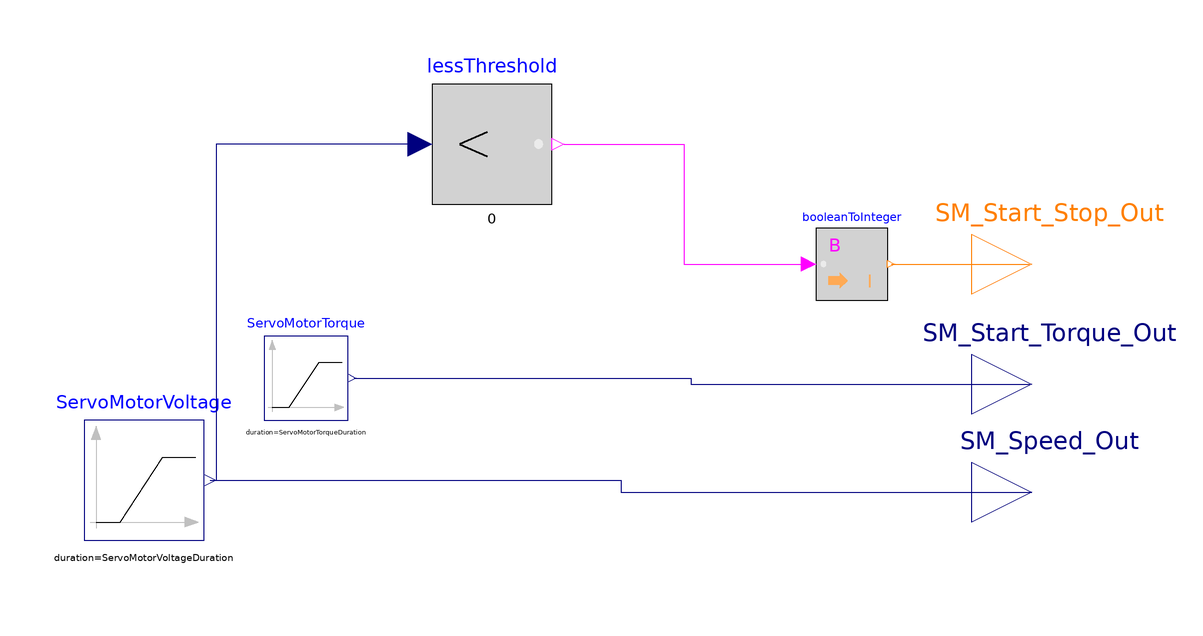

This picture is the connection diagram that the Modelica source below describes through its graphical annotations.

model Test1
        parameter Real ServoMotorVoltageAmplitude = -2.5 "Voltage signal sendt to the Servomotor";
        parameter Real ServoMotorVoltageStartTime = 1 "Ramp up start time";
        parameter Real ServoMotorVoltageDuration = 0 "Duration of the ram up";
        parameter Real ServoMotorVoltageOffset = 0 "Initial voltage value of the servo motor";
        parameter Real ServoMotorTorqueAmplitude = 0.005 "Start torque for the servo motor";
        parameter Real ServoMotorTorqueStartTime = 1 "Ramp up start time";
        parameter Real ServoMotorTorqueDuration = 0 "Duration of the ramp up";
        parameter Real ServoMotorTorqueOffset = 0 "Initial torque value of the servo motor";
        Modelica.Blocks.Interfaces.RealOutput SM_Speed_Out annotation(
          Placement(visible = true, transformation(origin = {2, 68}, extent = {{100, -98}, {120, -78}}, rotation = 0), iconTransformation(origin = {0, 0}, extent = {{100, -98}, {120, -78}}, rotation = 0)));
        Modelica.Blocks.Math.BooleanToInteger booleanToInteger annotation(
          Placement(visible = true, transformation(origin = {82, 18}, extent = {{-6, -6}, {6, 6}}, rotation = 0)));
        Modelica.Blocks.Interfaces.RealOutput SM_Start_Torque_Out annotation(
          Placement(visible = true, transformation(origin = {2, 68}, extent = {{100, -80}, {120, -60}}, rotation = 0), iconTransformation(origin = {0, 0}, extent = {{100, -80}, {120, -60}}, rotation = 0)));
        Modelica.Blocks.Interfaces.IntegerOutput SM_Start_Stop_Out annotation(
          Placement(visible = true, transformation(origin = {2, 68}, extent = {{100, -60}, {120, -40}}, rotation = 0), iconTransformation(origin = {0, 0}, extent = {{100, -60}, {120, -40}}, rotation = 0)));
        Modelica.Blocks.Sources.Ramp ServoMotorTorque(duration = ServoMotorTorqueDuration, height = ServoMotorTorqueAmplitude, offset = ServoMotorTorqueOffset, startTime = ServoMotorTorqueStartTime) annotation(
          Placement(visible = true, transformation(origin = {-9, -1}, extent = {{-7, -7}, {7, 7}}, rotation = 0)));
        Modelica.Blocks.Sources.Ramp ServoMotorVoltage(duration = ServoMotorVoltageDuration, height = ServoMotorVoltageAmplitude, offset = ServoMotorVoltageOffset, startTime = ServoMotorVoltageStartTime) annotation(
          Placement(visible = true, transformation(origin = {34, -68}, extent = {{-80, 40}, {-60, 60}}, rotation = 0)));
        Modelica.Blocks.Logical.LessThreshold lessThreshold annotation(
          Placement(visible = true, transformation(origin = {22, 38}, extent = {{-10, -10}, {10, 10}}, rotation = 0)));
      equation
        connect(booleanToInteger.y, SM_Start_Stop_Out) annotation(
          Line(points = {{88.6, 18}, {111.6, 18}}, color = {255, 127, 0}));
        connect(ServoMotorTorque.y, SM_Start_Torque_Out) annotation(
          Line(points = {{-1, -1}, {55.2, -1}, {55.2, -2}, {111.7, -2}}, color = {0, 0, 127}));
        connect(ServoMotorVoltage.y, SM_Speed_Out) annotation(
          Line(points = {{-25, -18}, {43.5, -18}, {43.5, -20}, {112, -20}}, color = {0, 0, 127}));
        connect(lessThreshold.u, ServoMotorVoltage.y) annotation(
          Line(points = {{10, 38}, {-24, 38}, {-24, -18}}, color = {0, 0, 127}));
        connect(lessThreshold.y, booleanToInteger.u) annotation(
          Line(points = {{34, 38}, {54, 38}, {54, 18}, {74, 18}}, color = {255, 0, 255}));
        annotation(
          Icon(coordinateSystem(preserveAspectRatio = false)),
          Diagram(coordinateSystem(preserveAspectRatio = false, extent = {{-100, -100}, {100, 100}})),
          experiment(StopTime = 300, StartTime = 0, Tolerance = 1e-06, Interval = 0.6));
      end Test1;